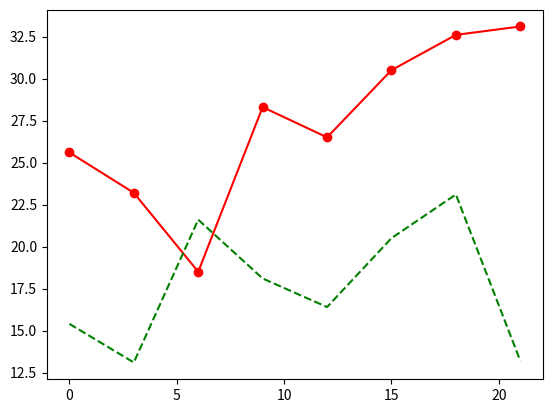

Source code (Python):
import matplotlib.pyplot as plt

days = range(0, 22, 3)
celsius1 = [25.6, 23.2, 18.5, 28.3, 26.5, 30.5, 32.6, 33.1]
celsius2 = [15.4, 13.1, 21.6, 18.1, 16.4, 20.5, 23.1, 13.2]

plt.plot(days, celsius1, "r-o",
         days, celsius2, "g--")
plt.show()

